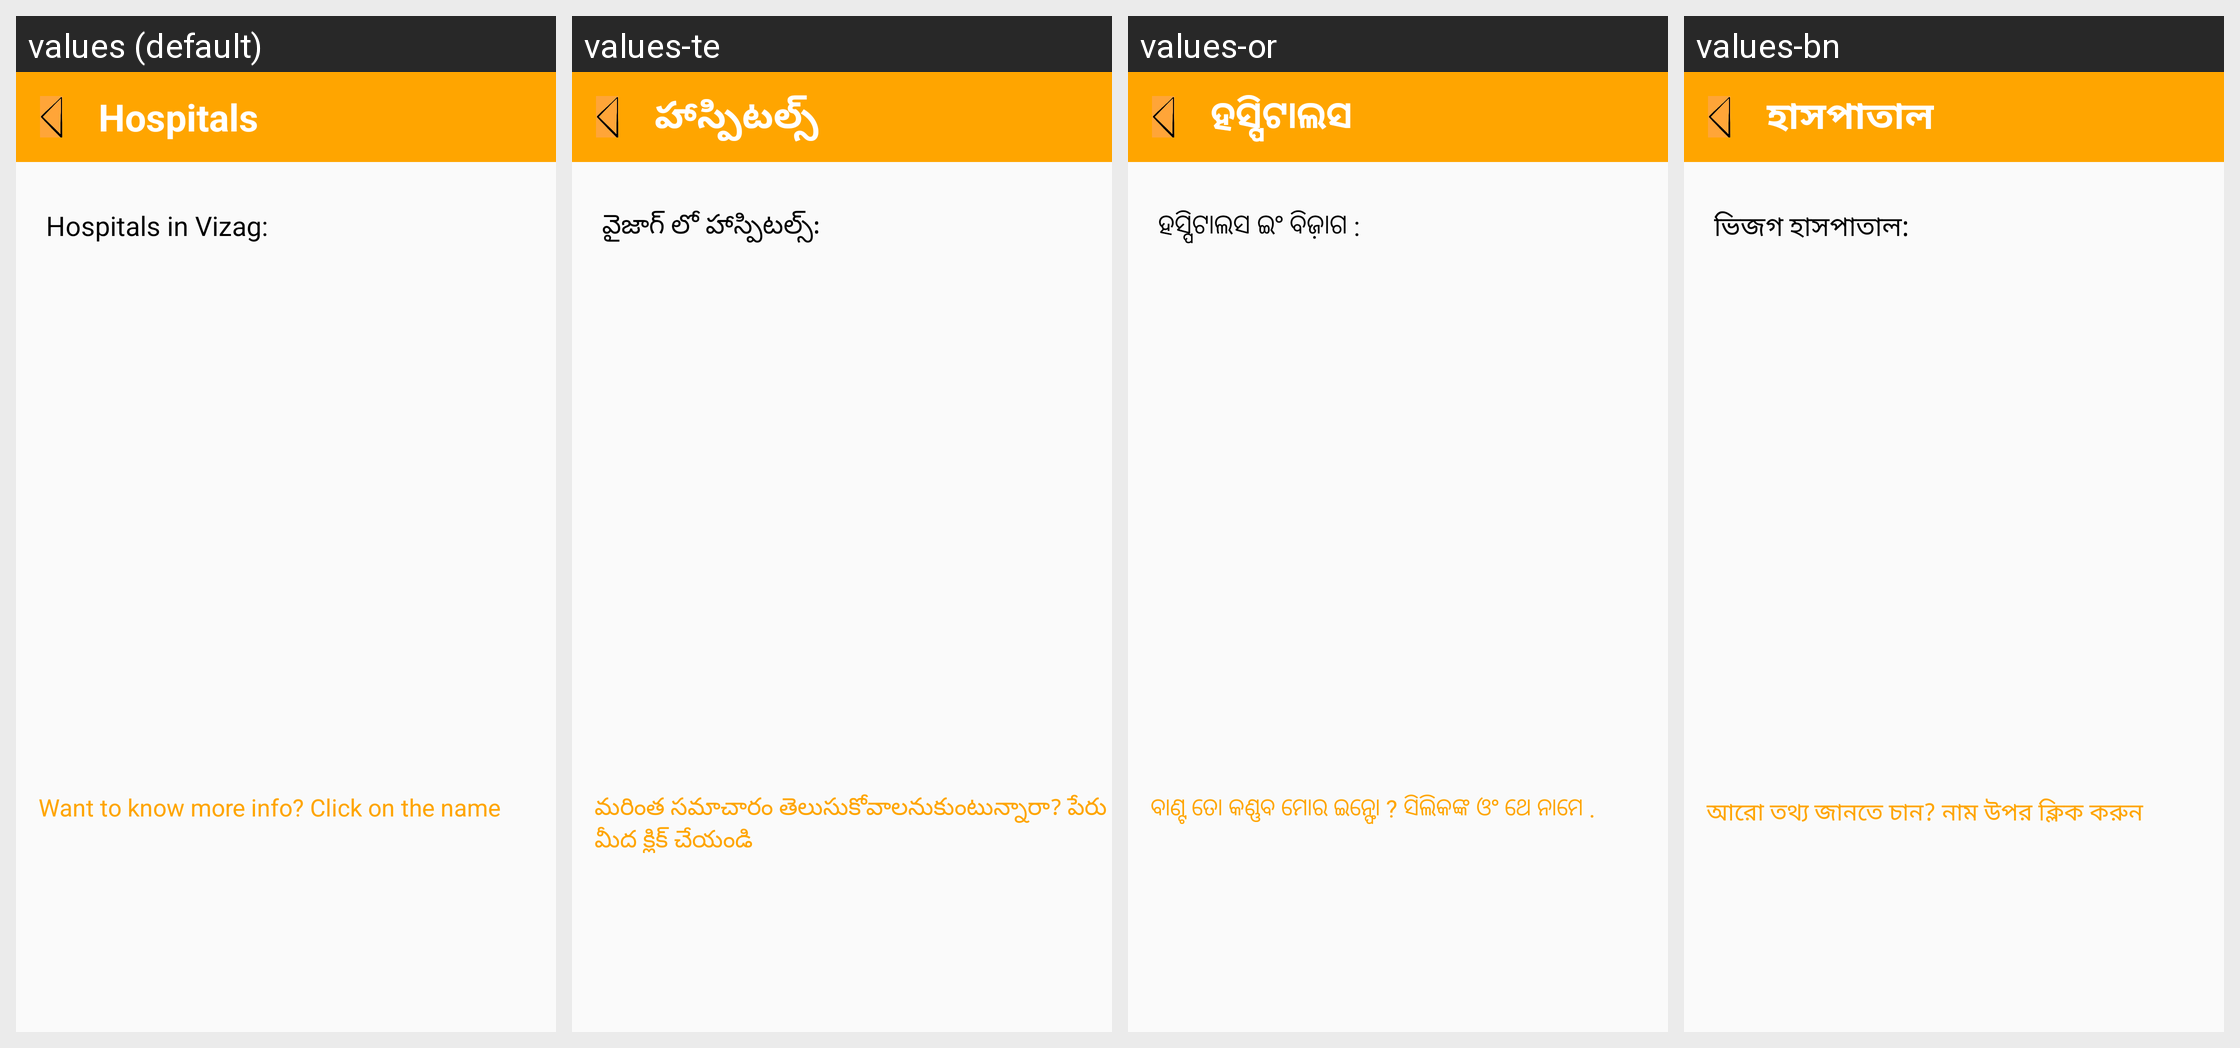

Translations of the strings shown on this Android screen, per locale in the grid:
Android screen res/layout/activity_hospital.xml rendered under 4 locales, left to right: values (default), values-te, values-or, values-bn. Device: Nexus 5 (rendered at 1080×1920; each locale shown at half size, 540×960, under a caption strip naming it); theme AppTheme.
Other locales in the repository, not shown: values-hi.
Strings drawn on this screen, with the default value and each locale's value (text and hints the layout hard-codes, and strings that could not be matched under every locale, appear in the picture but are not listed):

a19
  values: Hospitals
  values-te: హాస్పిటల్స్
  values-or: ହସ୍ପିଟାଲସ
  values-bn: হাসপাতাল

a20
  values: Hospitals in Vizag:
  values-te: వైజాగ్ లో హాస్పిటల్స్:
  values-or: ହସ୍ପିଟାଲସ ଇଂ ବିଜ଼ାଗ :
  values-bn: ভিজগ হাসপাতাল:

a21
  values: Want to know more info? Click on the name
  values-te: మరింత సమాచారం తెలుసుకోవాలనుకుంటున్నారా? పేరు మీద క్లిక్ చేయండి
  values-or: ବାଣ୍ଟ ତୋ କଣ୍ଣବ ମୋର ଇନ୍ଫୋ ? ସିଲିକଙ୍କ ଓଂ ଥେ ନାମେ .
  values-bn: আরো তথ্য জানতে চান? নাম উপর ক্লিক করুন
